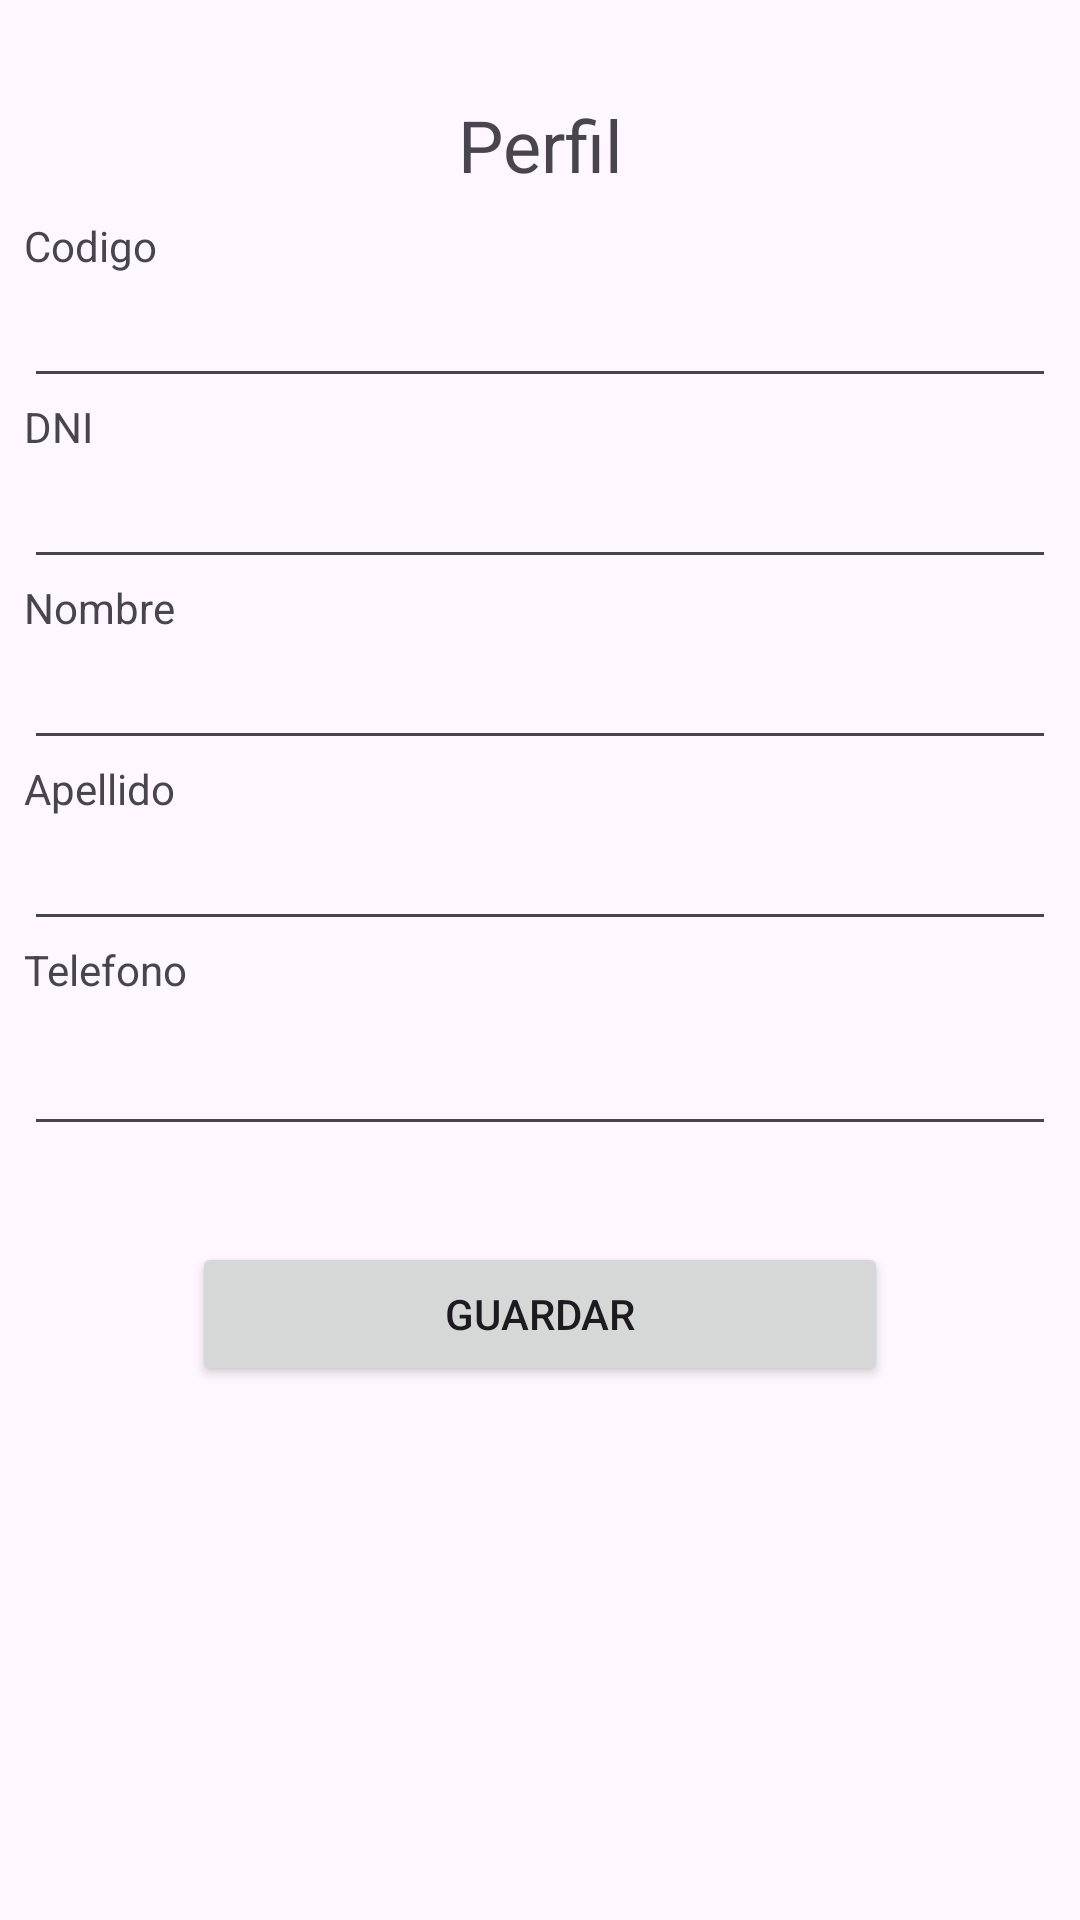

Write the Android layout XML for this screen, with the resource values it uses.
<!-- AndroidManifest.xml: application theme Theme.InmobiliariaGarrioApp -->
<!-- res/layout/fragment_perfil.xml -->
<?xml version="1.0" encoding="utf-8"?>
<androidx.constraintlayout.widget.ConstraintLayout xmlns:android="http://schemas.android.com/apk/res/android"
    xmlns:app="http://schemas.android.com/apk/res-auto"
    xmlns:tools="http://schemas.android.com/tools"
    android:layout_width="match_parent"
    android:layout_height="match_parent"
    tools:context=".ui.MenuNav.ui.Perfil.PerfilFragment">


    <TextView
        android:id="@+id/textView9"
        android:layout_width="match_parent"
        android:layout_height="19dp"
        android:layout_marginStart="8dp"
        android:layout_marginEnd="8dp"
        android:text="Telefono"
        app:layout_constraintEnd_toEndOf="parent"
        app:layout_constraintStart_toStartOf="parent"
        app:layout_constraintTop_toBottomOf="@+id/etApellido" />

    <EditText
        android:id="@+id/etTel"
        android:layout_width="match_parent"
        android:layout_height="0dp"
        android:layout_marginStart="8dp"
        android:layout_marginTop="8dp"
        android:layout_marginEnd="8dp"
        android:ems="10"
        android:inputType="number"
        app:layout_constraintEnd_toEndOf="parent"
        app:layout_constraintStart_toStartOf="parent"
        app:layout_constraintTop_toBottomOf="@+id/textView9" />

    <TextView
        android:id="@+id/textView"
        android:layout_width="match_parent"
        android:layout_height="wrap_content"
        android:layout_marginTop="32dp"
        android:text="@string/perfil"
        android:textAlignment="center"
        android:textSize="24sp"
        app:layout_constraintEnd_toEndOf="parent"
        app:layout_constraintHorizontal_bias="0.0"
        app:layout_constraintStart_toStartOf="parent"
        app:layout_constraintTop_toTopOf="parent" />

    <TextView
        android:id="@+id/textView3"
        android:layout_width="match_parent"
        android:layout_height="19dp"
        android:layout_marginStart="8dp"
        android:layout_marginTop="8dp"
        android:layout_marginEnd="8dp"
        android:text="Codigo"
        app:layout_constraintEnd_toEndOf="parent"
        app:layout_constraintStart_toStartOf="parent"
        app:layout_constraintTop_toBottomOf="@+id/textView" />

    <TextView
        android:id="@+id/textView4"
        android:layout_width="match_parent"
        android:layout_height="19dp"
        android:layout_marginStart="8dp"
        android:layout_marginEnd="8dp"
        android:text="DNI"
        app:layout_constraintEnd_toEndOf="parent"
        app:layout_constraintStart_toStartOf="parent"
        app:layout_constraintTop_toBottomOf="@+id/etId" />

    <TextView
        android:id="@+id/textView6"
        android:layout_width="match_parent"
        android:layout_height="wrap_content"
        android:layout_marginStart="8dp"
        android:layout_marginEnd="8dp"
        android:text="Apellido"
        app:layout_constraintEnd_toEndOf="parent"
        app:layout_constraintStart_toStartOf="parent"
        app:layout_constraintTop_toBottomOf="@+id/etNbre" />

    <TextView
        android:id="@+id/textView5"
        android:layout_width="match_parent"
        android:layout_height="19dp"
        android:layout_marginStart="8dp"
        android:layout_marginEnd="8dp"
        android:text="Nombre"
        app:layout_constraintEnd_toEndOf="parent"
        app:layout_constraintStart_toStartOf="parent"
        app:layout_constraintTop_toBottomOf="@+id/etDNI" />

    <EditText
        android:id="@+id/etDNI"
        android:layout_width="match_parent"
        android:layout_height="0dp"
        android:layout_marginStart="8dp"
        android:layout_marginEnd="8dp"
        android:ems="10"
        android:inputType="text"
        app:layout_constraintEnd_toEndOf="parent"
        app:layout_constraintStart_toStartOf="parent"
        app:layout_constraintTop_toBottomOf="@+id/textView4" />

    <EditText
        android:id="@+id/etApellido"
        android:layout_width="match_parent"
        android:layout_height="0dp"
        android:layout_marginStart="8dp"
        android:layout_marginEnd="8dp"
        android:ems="10"
        android:inputType="text"
        app:layout_constraintEnd_toEndOf="parent"
        app:layout_constraintStart_toStartOf="parent"
        app:layout_constraintTop_toBottomOf="@+id/textView6" />

    <EditText
        android:id="@+id/etNbre"
        android:layout_width="match_parent"
        android:layout_height="0dp"
        android:layout_marginStart="8dp"
        android:layout_marginEnd="8dp"
        android:ems="10"
        android:inputType="text"
        app:layout_constraintEnd_toEndOf="parent"
        app:layout_constraintStart_toStartOf="parent"
        app:layout_constraintTop_toBottomOf="@+id/textView5" />

    <EditText
        android:id="@+id/etId"
        android:layout_width="match_parent"
        android:layout_height="0dp"
        android:layout_marginStart="8dp"
        android:layout_marginEnd="8dp"
        android:ems="10"
        android:inputType="none"
        app:layout_constraintEnd_toEndOf="parent"
        app:layout_constraintStart_toStartOf="parent"
        app:layout_constraintTop_toBottomOf="@+id/textView3" />

    <Button
        android:id="@+id/btnGuardar"
        android:layout_width="match_parent"
        android:layout_height="wrap_content"
        android:layout_marginStart="64dp"
        android:layout_marginTop="32dp"
        android:layout_marginEnd="64dp"
        android:text="Guardar"
        app:layout_constraintBottom_toBottomOf="parent"
        app:layout_constraintEnd_toEndOf="parent"
        app:layout_constraintStart_toStartOf="parent"
        app:layout_constraintTop_toBottomOf="@+id/etTel"
        app:layout_constraintVertical_bias="0.0" />

</androidx.constraintlayout.widget.ConstraintLayout>
<!-- resources referenced by this layout -->
<resources>
  <string name="perfil">Perfil</string>
  <style name="Theme.InmobiliariaGarrioApp" parent="Base.Theme.InmobiliariaGarrioApp" />
  <style name="Base.Theme.InmobiliariaGarrioApp" parent="Theme.Material3.DayNight.NoActionBar">
          
          
      </style>
</resources>
